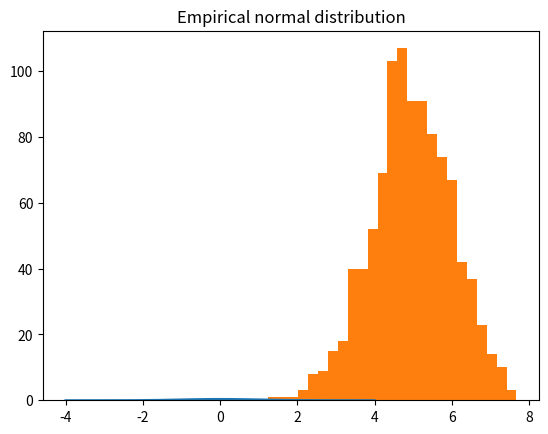
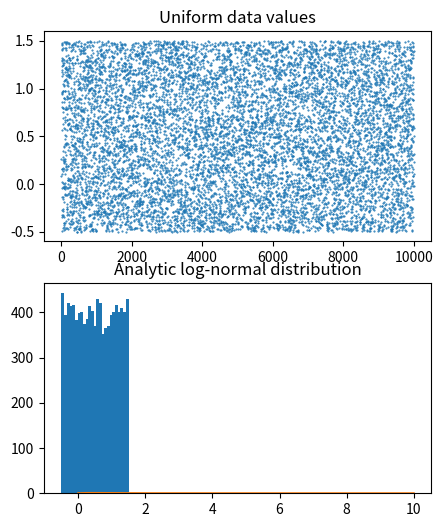
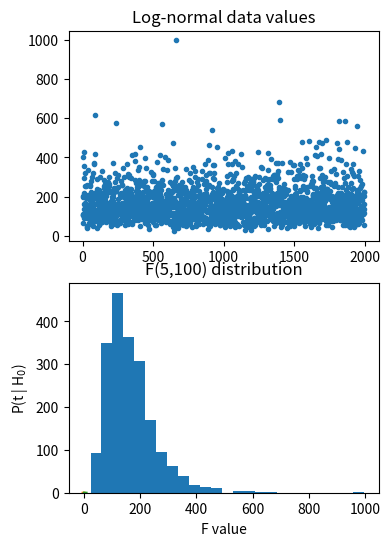

Write Python code to recreate these figures, in order.
# import libraries
import matplotlib.pyplot as plt
import numpy as np
import scipy.stats as stats
# or: from scipy import stats

## Gaussian

# number of discretizations
N = 1001

x = np.linspace(-4,4,N)
gausdist = stats.norm.pdf(x)

plt.plot(x,gausdist)
plt.title('Analytic Gaussian (normal) distribution')
plt.show()

# is this a probability distribution?
print(sum(gausdist))
# try scaling by dx...


## Normally-distributed random numbers

# parameters
stretch = 1 # variance (square of standard deviation)
shift   = 5 # mean
n       = 1000

# create data
data = stretch*np.random.randn(n) + shift

# plot data
plt.hist(data,25)
plt.title('Empirical normal distribution')
plt.show()

## Uniformly-distributed numbers

# parameters
stretch = 2 # not the variance
shift   = .5
n       = 10000

# create data
data = stretch*np.random.rand(n) + shift-stretch/2

# plot data
fig,ax = plt.subplots(2,1,figsize=(5,6))

ax[0].plot(data,'.',markersize=1)
ax[0].set_title('Uniform data values')

ax[1].hist(data,25)
ax[1].set_title('Uniform data histogram')

plt.show()

## log-normal distribution

N = 1001
x = np.linspace(0,10,N)
lognormdist = stats.lognorm.pdf(x,1)

plt.plot(x,lognormdist)
plt.title('Analytic log-normal distribution')
plt.show()

## empirical log-normal distribution

shift   = 5  # equal to the mean?
stretch = .5 # equal to standard deviation?
n = 2000     # number of data points

# generate data
data = stretch*np.random.randn(n) + shift
data = np.exp( data )

# plot data
fig,ax = plt.subplots(2,1,figsize=(4,6))
ax[0].plot(data,'.')
ax[0].set_title('Log-normal data values')

ax[1].hist(data,25)
ax[1].set_title('Log-normal data histogram')
plt.show()

## binomial

# a binomial distribution is the probability of K heads in N coin tosses,
# given a probability of p heads (e.g., .5 is a fair coin).

n = 10 # number on coin tosses
p = .5 # probability of heads

x = range(n+2)
bindist = stats.binom.pmf(x,n,p)

plt.bar(x,bindist)
plt.title('Binomial distribution (n=%s, p=%g)'%(n,p))
plt.show()

## t

x  = np.linspace(-4,4,1001)
df = 200
t  = stats.t.pdf(x,df)

plt.plot(x,t)
plt.xlabel('t-value')
plt.ylabel('P(t | H$_0$)')
plt.title('t(%g) distribution'%df)
plt.show()

## F

# parameters
num_df = 5   # numerator degrees of freedom
den_df = 100 # denominator df

# values to evaluate 
x = np.linspace(0,10,10001)

# the distribution
fdist = stats.f.pdf(x,num_df,den_df)

plt.plot(x,fdist)
plt.title(f'F({num_df},{den_df}) distribution')
plt.xlabel('F value')
plt.show()